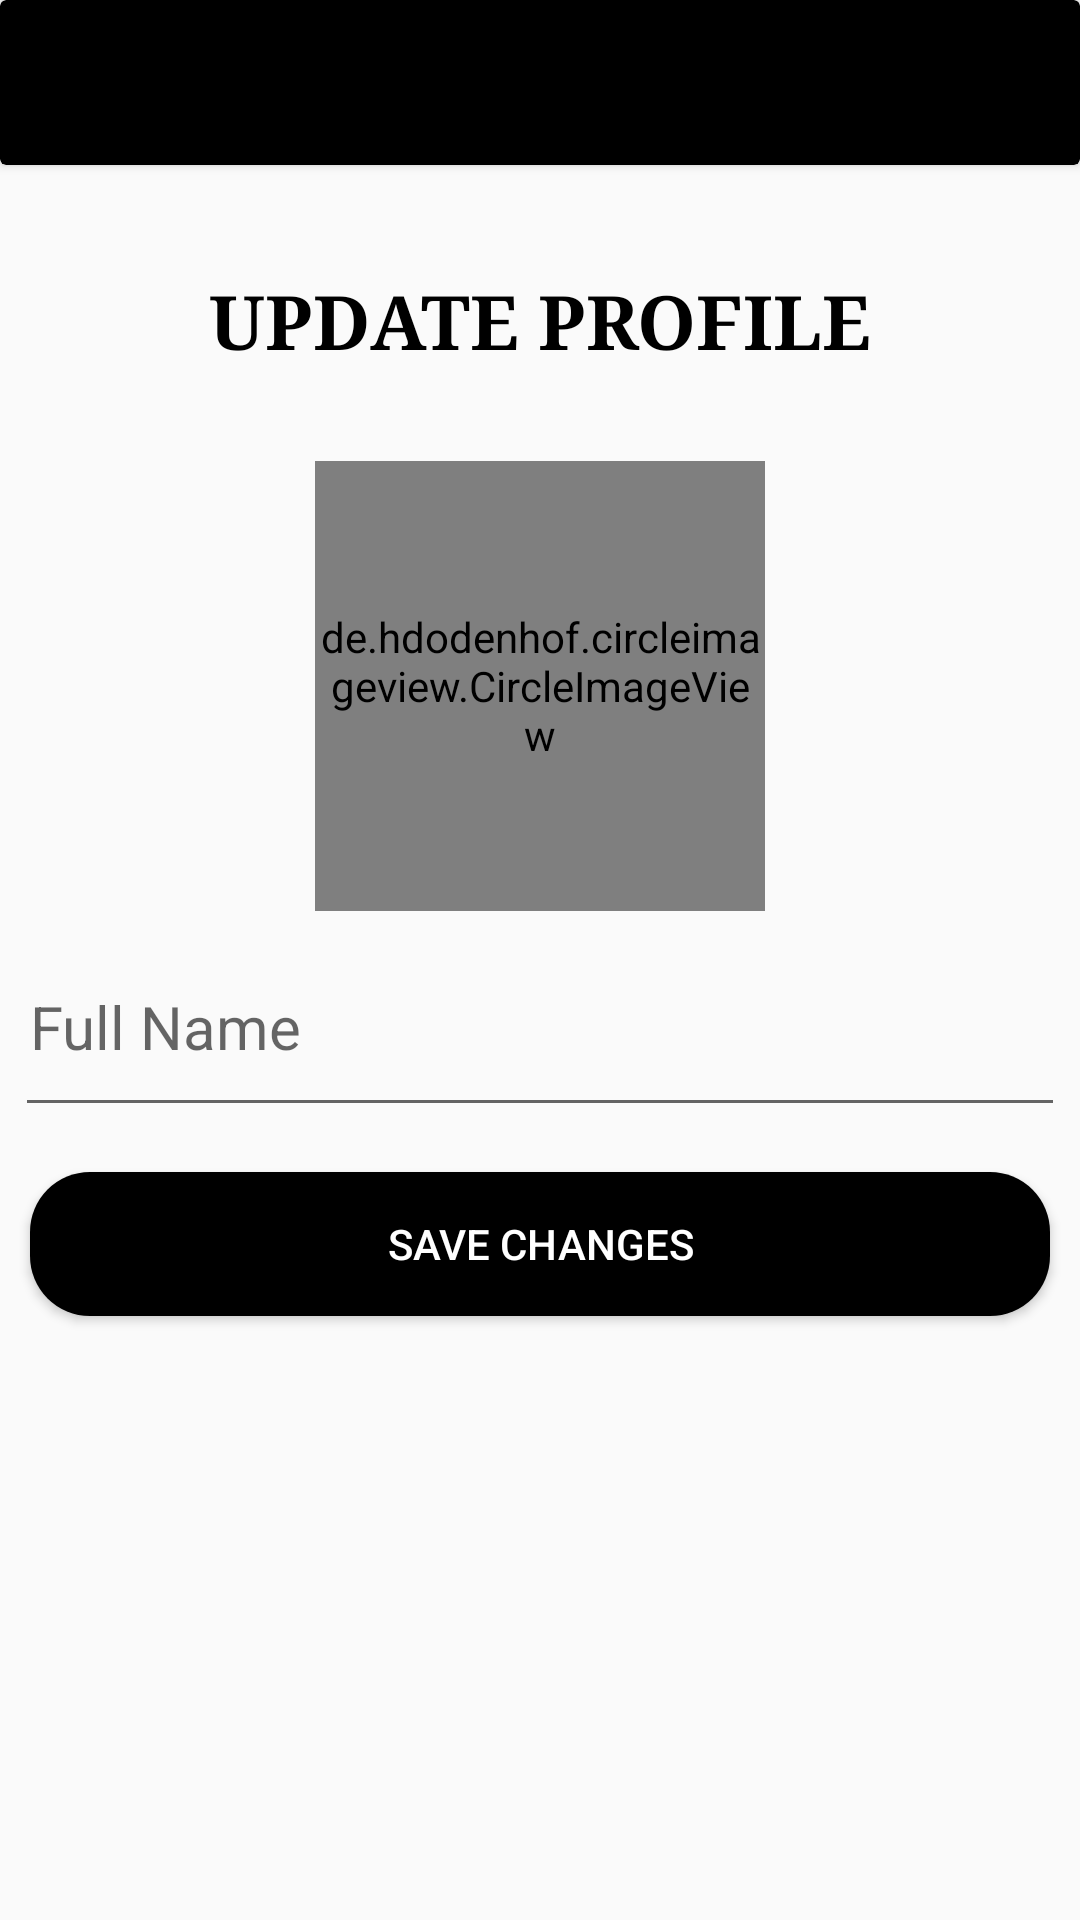

Here is an Android app screen rendered from its layout file. Give the layout XML and the strings, colors and styles it references.
<!-- AndroidManifest.xml: application theme Theme.VocabBuilder -->
<!-- res/layout/activity_update_profile.xml -->
<?xml version="1.0" encoding="utf-8"?>
<ScrollView
    xmlns:android="http://schemas.android.com/apk/res/android"
    xmlns:app="http://schemas.android.com/apk/res-auto"
    xmlns:tools="http://schemas.android.com/tools"
    android:layout_width="match_parent"
    android:layout_height="match_parent"
    android:scrollbarSize="0dp"
    android:scrollbarThumbVertical="@android:color/transparent"
    tools:context=".UpdateProfile">

    <LinearLayout
        android:layout_width="match_parent"
        android:layout_height="match_parent"
        android:orientation="vertical">

    <androidx.cardview.widget.CardView
        android:layout_width="match_parent"
        android:layout_height="55dp"
        android:layout_marginBottom="5dp"
        app:cardBackgroundColor="@color/black">

        <ImageButton
            android:id="@+id/update_profile_upbtn"
            android:layout_width="wrap_content"
            android:layout_height="wrap_content"
            android:background="@drawable/ic_baseline_keyboard_backspace_24"
            android:layout_gravity="left|center_vertical"
            android:padding="15dp"/>

    </androidx.cardview.widget.CardView>

<LinearLayout
    android:layout_width="match_parent"
    android:layout_height="match_parent"
    android:orientation="vertical"
    android:layout_gravity="center">


    <TextView
        android:layout_width="match_parent"
        android:layout_height="wrap_content"
        android:text="Update Profile"
        android:textAllCaps="true"
        android:textStyle="bold"
        android:textColor="@color/black"
        android:textAlignment="center"
        android:fontFamily="serif"
        android:textSize="25sp"
        android:layout_marginTop="30dp"
        android:layout_marginBottom="30dp"/>

    <de.hdodenhof.circleimageview.CircleImageView
        android:id="@+id/update_image"
        android:layout_width="150dp"
        android:layout_height="150dp"
        android:layout_gravity="center"
        android:background="@drawable/ic_baseline_person_24"
        app:civ_border_color="@color/black"
        app:civ_border_width="2dp"
        android:clickable="true"/>



    <EditText
        android:id="@+id/update_name"
        android:padding="20dp"
        android:layout_width="match_parent"
        android:layout_height="wrap_content"
        android:hint="Full Name"
        android:textSize="20sp"
        android:drawableStart="@drawable/ic_baseline_person_24"
        android:drawablePadding="10dp"
        android:paddingStart="5dp"
        android:maxLines="1"
        android:layout_margin="5dp"/>
    <Button
        android:id="@+id/save_changes"
        android:layout_width="match_parent"
        android:layout_height="wrap_content"
        android:layout_margin="10dp"
        android:text="Save Changes"
        android:layout_gravity="center_horizontal"
        android:background="@drawable/custom_button"
        android:textColor="@color/white"
        android:textAllCaps="true"/>


</LinearLayout>
    </LinearLayout>
</ScrollView>
<!-- resources referenced by this layout -->
<resources>
  <color name="black">#FF000000</color>
  <color name="white">#FFFFFFFF</color>
  <!-- drawable custom_button (drawable) -->
  <?xml version="1.0" encoding="utf-8"?>
  <shape xmlns:android="http://schemas.android.com/apk/res/android"
      android:shape="rectangle">
      <solid android:color="@color/black"/>
      <corners android:radius="20dp"></corners>
  
  </shape>
  <style name="Theme.VocabBuilder" parent="Theme.AppCompat.Light.NoActionBar">
          <item name="colorPrimary">@color/mustard</item>
          
  
          <item name="colorPrimaryVariant">#BF7301</item>
          <item name="colorOnPrimary">@color/white</item>
          
          <item name="colorSecondary">@color/teal_200</item>
          <item name="colorSecondaryVariant">@color/teal_700</item>
          <item name="colorOnSecondary">@color/black</item>
          
          <item name="android:statusBarColor" tools:targetApi="l">?attr/colorPrimary</item>
          
      </style>
  <color name="mustard">#EA9D2C</color>
  <color name="teal_200">#FF03DAC5</color>
  <color name="teal_700">#FF018786</color>
</resources>
